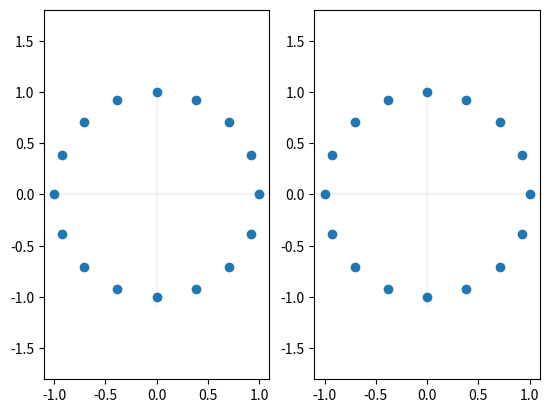

Generate this figure with matplotlib:
import numpy as np
import matplotlib.pyplot as plt

if __name__ == '__main__':
    n = 16;
    x_k = lambda u,k,n: np.sin(2*np.pi*k*u/n)
    y_k = lambda u,k,n: np.cos(2*np.pi*k*u/n)
    u = np.arange(1, n+1)

    fig = plt.figure()
    ax = fig.add_subplot(121)
    ax.scatter(x_k(u,1,n), y_k(u,1,n))
    plt.axis('equal')
    xl = plt.xlim()
    yl = plt.ylim()
    ax.hlines(0, xl[0], xl[1], linewidth=0.1)
    ax.vlines(0, yl[0], yl[1], linewidth=0.1)
    plt.xlim(xl)
    plt.ylim(yl)

    ax = fig.add_subplot(122)
    ax.scatter(x_k(u,3,n), y_k(u,3,n))
    plt.axis('equal')
    xl = plt.xlim()
    yl = plt.ylim()
    ax.hlines(0, xl[0], xl[1], linewidth=0.1)
    ax.vlines(0, yl[0], yl[1], linewidth=0.1)
    plt.xlim(xl)
    plt.ylim(yl)

    plt.show()
